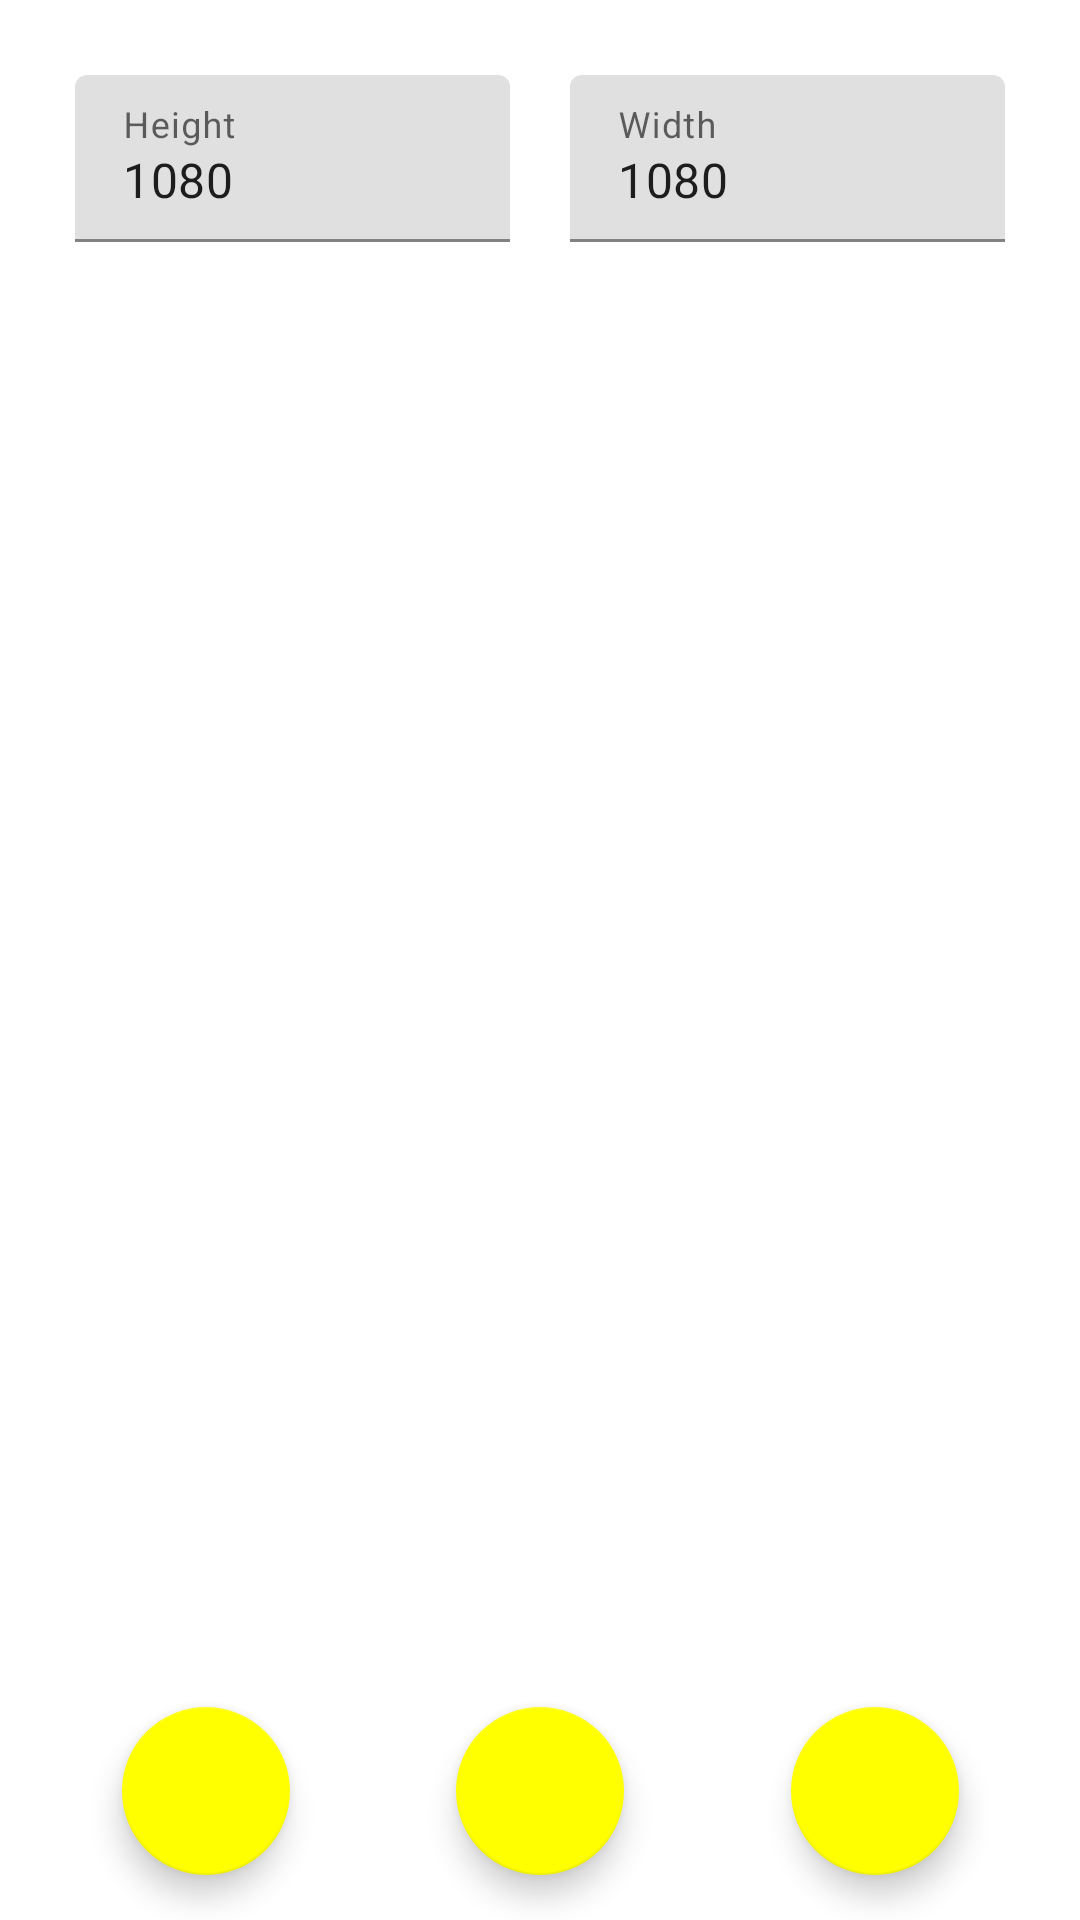

Here is an Android app screen rendered from its layout file. Give the layout XML and the strings, colors and styles it references.
<!-- AndroidManifest.xml: application theme Theme.MyMeme -->
<!-- res/layout/fragment_img_flip_maker.xml -->
<?xml version="1.0" encoding="utf-8"?>
<androidx.constraintlayout.widget.ConstraintLayout xmlns:android="http://schemas.android.com/apk/res/android"
    xmlns:app="http://schemas.android.com/apk/res-auto"
    xmlns:tools="http://schemas.android.com/tools"
    android:layout_width="match_parent"
    android:layout_height="match_parent"
    tools:context=".ui.fragment.ImgFlipMakerFragment">

    <androidx.constraintlayout.widget.Guideline
        android:id="@+id/guideline3"
        android:layout_width="wrap_content"
        android:layout_height="wrap_content"
        android:orientation="horizontal"
        app:layout_constraintGuide_percent="0.50" />

    <ScrollView
        android:id="@+id/scrollView2"
        android:layout_width="match_parent"
        android:layout_height="0dp"
        android:layout_margin="15dp"
        app:layout_constraintBottom_toTopOf="@+id/guideline3"
        app:layout_constraintEnd_toEndOf="parent"
        app:layout_constraintHorizontal_bias="0.5"
        app:layout_constraintStart_toStartOf="parent"
        app:layout_constraintTop_toTopOf="parent">

        <LinearLayout
            android:id="@+id/parent_linear_layout"
            android:layout_width="match_parent"
            android:layout_height="wrap_content"
            android:orientation="vertical">


            <com.google.android.material.textfield.TextInputLayout
                android:id="@+id/first_line_txt_layout"
                android:layout_width="match_parent"
                android:layout_height="wrap_content"
                android:hint="@string/first_line"
                android:padding="10dp"
                android:visibility="gone">

                <com.google.android.material.textfield.TextInputEditText
                    android:id="@+id/first_line_txt"
                    android:layout_width="match_parent"
                    android:layout_height="wrap_content"
                    android:inputType="text"
                    android:nextFocusDown="@id/second_line_txt" />

            </com.google.android.material.textfield.TextInputLayout>


            <com.google.android.material.textfield.TextInputLayout
                android:id="@+id/second_line_txt_layout"
                android:layout_width="match_parent"
                android:layout_height="wrap_content"
                android:hint="@string/second_line"
                android:padding="10dp"
                android:visibility="gone">

                <com.google.android.material.textfield.TextInputEditText
                    android:id="@+id/second_line_txt"
                    android:layout_width="match_parent"
                    android:layout_height="wrap_content"
                    android:inputType="text"
                    android:nextFocusDown="@id/third_line_txt" />

            </com.google.android.material.textfield.TextInputLayout>


            <com.google.android.material.textfield.TextInputLayout
                android:id="@+id/third_line_txt_layout"
                android:layout_width="match_parent"
                android:layout_height="wrap_content"
                android:hint="@string/third_line"
                android:padding="10dp"
                android:visibility="gone">

                <com.google.android.material.textfield.TextInputEditText
                    android:id="@+id/third_line_txt"
                    android:layout_width="match_parent"
                    android:layout_height="wrap_content"
                    android:inputType="text"
                    android:nextFocusDown="@id/forth_line_txt" />

            </com.google.android.material.textfield.TextInputLayout>


            <com.google.android.material.textfield.TextInputLayout
                android:id="@+id/forth_line_txt_layout"
                android:layout_width="match_parent"
                android:layout_height="wrap_content"
                android:hint="@string/forth_line"
                android:padding="10dp"
                android:visibility="gone">

                <com.google.android.material.textfield.TextInputEditText
                    android:id="@+id/forth_line_txt"
                    android:layout_width="match_parent"
                    android:layout_height="wrap_content"
                    android:inputType="text"
                    android:nextFocusDown="@id/fifth_line_txt" />

            </com.google.android.material.textfield.TextInputLayout>


            <com.google.android.material.textfield.TextInputLayout
                android:id="@+id/fifth_line_txt_layout"
                android:layout_width="match_parent"
                android:layout_height="wrap_content"
                android:hint="@string/fifth_line"
                android:padding="10dp"
                android:visibility="gone">

                <com.google.android.material.textfield.TextInputEditText
                    android:id="@+id/fifth_line_txt"
                    android:layout_width="match_parent"
                    android:layout_height="wrap_content"
                    android:inputType="text" />

            </com.google.android.material.textfield.TextInputLayout>

            <LinearLayout
                android:layout_width="match_parent"
                android:layout_height="wrap_content"
                android:baselineAligned="false"
                android:orientation="horizontal"
                android:weightSum="2">

                <com.google.android.material.textfield.TextInputLayout
                    android:layout_width="0dp"
                    android:layout_height="wrap_content"
                    android:layout_weight="1"
                    android:hint="@string/height"
                    android:padding="10dp">

                    <com.google.android.material.textfield.TextInputEditText
                        android:id="@+id/height_txt"
                        android:layout_width="match_parent"
                        android:layout_height="wrap_content"
                        android:digits="1234567890"
                        android:inputType="number"
                        android:text="@string/custom_size" />

                </com.google.android.material.textfield.TextInputLayout>

                <com.google.android.material.textfield.TextInputLayout
                    android:layout_width="0dp"
                    android:layout_height="wrap_content"
                    android:layout_weight="1"
                    android:hint="@string/width"
                    android:padding="10dp">

                    <com.google.android.material.textfield.TextInputEditText
                        android:id="@+id/width_txt"
                        android:layout_width="match_parent"
                        android:layout_height="wrap_content"
                        android:digits="1234567890"
                        android:inputType="number"
                        android:text="@string/custom_size" />

                </com.google.android.material.textfield.TextInputLayout>

            </LinearLayout>

        </LinearLayout>
    </ScrollView>

    <ImageView
        android:id="@+id/image_preview_img"
        android:layout_width="match_parent"
        android:layout_height="0dp"
        android:layout_margin="25dp"
        android:scaleType="fitCenter"
        app:layout_constraintBottom_toTopOf="@+id/download_fab_button"
        app:layout_constraintEnd_toEndOf="parent"
        app:layout_constraintHorizontal_bias="0.5"
        app:layout_constraintStart_toStartOf="parent"
        app:layout_constraintTop_toTopOf="@+id/guideline3"
        tools:ignore="ContentDescription"
        tools:src="@tools:sample/avatars" />

    <ProgressBar
        android:id="@+id/progressBar"
        style="?android:attr/progressBarStyle"
        android:layout_width="wrap_content"
        android:layout_height="wrap_content"
        android:indeterminateTint="@color/black"
        android:visibility="gone"
        app:layout_constraintBottom_toBottomOf="@+id/image_preview_img"
        app:layout_constraintEnd_toEndOf="parent"
        app:layout_constraintHorizontal_bias="0.5"
        app:layout_constraintStart_toStartOf="parent"
        app:layout_constraintTop_toTopOf="@+id/image_preview_img" />

    <Button
        android:id="@+id/image_preview_retry_btn"
        android:layout_width="wrap_content"
        android:layout_height="wrap_content"
        android:text="@string/retry"
        android:visibility="gone"
        app:layout_constraintBottom_toBottomOf="@+id/image_preview_img"
        app:layout_constraintEnd_toEndOf="parent"
        app:layout_constraintHorizontal_bias="0.5"
        app:layout_constraintStart_toStartOf="parent"
        app:layout_constraintTop_toTopOf="@+id/image_preview_img" />

    <com.google.android.material.floatingactionbutton.FloatingActionButton
        android:id="@+id/check_mark_fab_btn"
        android:layout_width="wrap_content"
        android:layout_height="wrap_content"
        android:layout_margin="15dp"
        android:contentDescription="@string/check_mark_button"
        android:src="@drawable/ic_baseline_check_24"
        app:layout_constraintBottom_toBottomOf="parent"
        app:layout_constraintEnd_toStartOf="@+id/download_fab_button"
        app:layout_constraintHorizontal_bias="0.5"
        app:layout_constraintStart_toStartOf="parent" />

    <com.google.android.material.floatingactionbutton.FloatingActionButton
        android:id="@+id/download_fab_button"
        android:layout_width="wrap_content"
        android:layout_height="wrap_content"
        android:layout_margin="15dp"
        android:contentDescription="@string/download_button"
        android:src="@drawable/ic_down_arrow"
        app:layout_constraintBottom_toBottomOf="parent"
        app:layout_constraintEnd_toEndOf="parent"
        app:layout_constraintEnd_toStartOf="@+id/download_with_size_fab_button"
        app:layout_constraintHorizontal_bias="0.5"
        app:layout_constraintStart_toEndOf="@+id/check_mark_fab_btn" />

    <com.google.android.material.floatingactionbutton.FloatingActionButton
        android:id="@+id/download_with_size_fab_button"
        android:layout_width="wrap_content"
        android:layout_height="wrap_content"
        android:layout_margin="15dp"
        android:contentDescription="@string/download_button"
        android:src="@drawable/ic_baseline_photo_size_select_large_24"
        app:layout_constraintBottom_toBottomOf="parent"
        app:layout_constraintEnd_toEndOf="parent"
        app:layout_constraintHorizontal_bias="0.5"
        app:layout_constraintStart_toEndOf="@+id/download_fab_button" />

</androidx.constraintlayout.widget.ConstraintLayout>
<!-- resources referenced by this layout -->
<resources>
  <color name="black">#FF000000</color>
  <string name="check_mark_button">Check Mark Button</string>
  <string name="custom_size">1080</string>
  <string name="download_button">Download Button</string>
  <string name="fifth_line">5th line</string>
  <string name="first_line">1st line</string>
  <string name="forth_line">4th line</string>
  <string name="height">Height</string>
  <string name="retry">Retry</string>
  <string name="second_line">2nd line</string>
  <string name="third_line">3rd line</string>
  <string name="width">Width</string>
  <style name="Theme.MyMeme" parent="Theme.MaterialComponents.DayNight.NoActionBar">
          
          <item name="colorPrimary">@color/purple_500</item>
          <item name="colorPrimaryVariant">@color/black</item>
          <item name="colorOnPrimary">@color/white</item>
          
          <item name="colorSecondary">@color/teal_200</item>
          <item name="colorSecondaryVariant">@color/teal_700</item>
          <item name="colorOnSecondary">@color/black</item>
          
          <item name="android:statusBarColor" tools:targetApi="l">?attr/colorPrimaryVariant</item>
          
      </style>
  <color name="purple_500">#FF000000</color>
  <color name="white">#FFFFFFFF</color>
  <color name="teal_200">#FFFF00</color>
  <color name="teal_700">#FF018786</color>
</resources>
